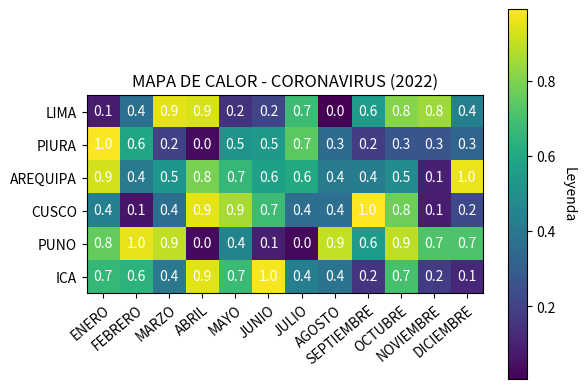

Python code for this plot:
import numpy as np
import matplotlib.pyplot as plt

# Datos
data = np.random.random((6, 12))

# Etiquetas
xlabs = ["ENERO", "FEBRERO", "MARZO", "ABRIL",
         "MAYO", "JUNIO", "JULIO", "AGOSTO","SEPTIEMBRE",
         "OCTUBRE","NOVIEMBRE", "DICIEMBRE"]
ylabs = ["LIMA", "PIURA", "AREQUIPA", "CUSCO",
        "PUNO", "ICA"]
         
# Mapa de calor
fig, ax = plt.subplots()
im=ax.imshow(data)

# Agregar las etiquetas
ax.set_xticks(np.arange(len(xlabs)), labels = xlabs)
ax.set_yticks(np.arange(len(ylabs)), labels = ylabs)

# Agregar la leyenda
cbar = ax.figure.colorbar(im, ax = ax)
cbar.ax.set_ylabel("Leyenda", rotation = -90, va = "bottom")

# Loop over data dimensions and create text annotations.
for i in range(len(ylabs)):
    for j in range(len(xlabs)):
        text = ax.text(j, i, round(data[i, j],1),ha="center", va="center", color="white")

plt.setp(ax.get_xticklabels(), rotation = 40, ha = "right", rotation_mode = "anchor")

plt.title("MAPA DE CALOR - CORONAVIRUS (2022)")
plt.show()

